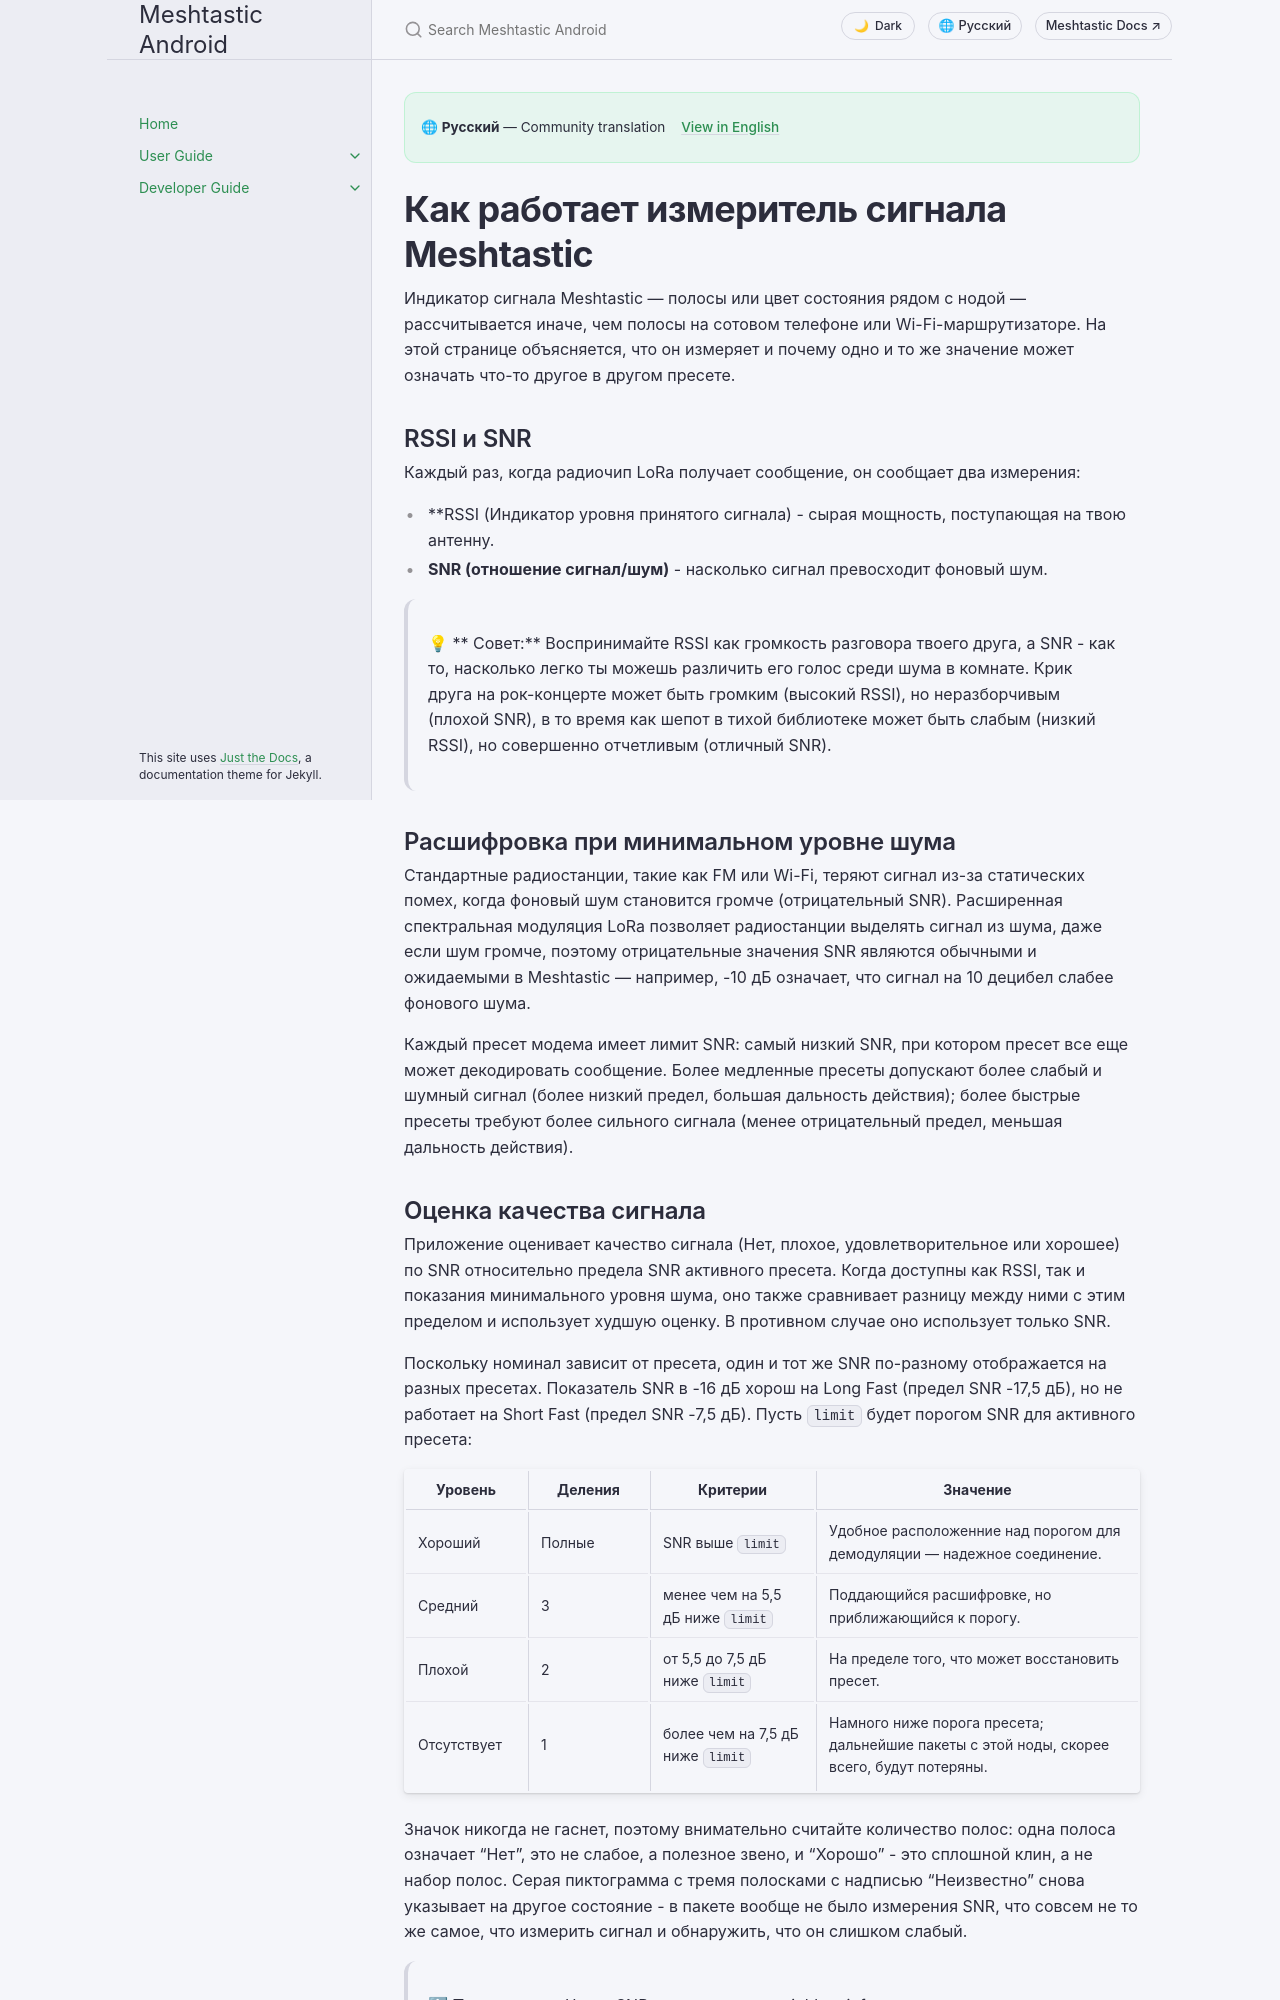

repository: meshtastic/Meshtastic-Android · page: v2.8.5/ru/user/signal-meter.html · generator: jekyll

---
title: Как работает измеритель сигнала Meshtastic
nav_order: 15
last_updated: 2026-10-21
description: Как индикатор сигнала оценивает качество по SNR относительно пресетов модема LoRa — расширенная спектральная модуляция, предустановки и что на самом деле означают полоски.
aliases:
  - signal
  - signal-meter
  - snr
  - rssi
---

# Как работает измеритель сигнала Meshtastic

Индикатор сигнала Meshtastic — полосы или цвет состояния рядом с нодой — рассчитывается иначе, чем полосы на сотовом телефоне или Wi-Fi-маршрутизаторе. На этой странице объясняется, что он измеряет и почему одно и то же значение может означать что-то другое в другом пресете.

## RSSI и SNR

Каждый раз, когда радиочип LoRa получает сообщение, он сообщает два измерения:

- \*\*RSSI (Индикатор уровня принятого сигнала) - сырая мощность, поступающая на твою антенну.
- **SNR (отношение сигнал/шум)** - насколько сигнал превосходит фоновый шум.

> 💡 \*\* Совет:\*\* Воспринимайте RSSI как громкость разговора твоего друга, а SNR - как то, насколько легко ты можешь различить его голос среди шума в комнате. Крик друга на рок-концерте может быть громким (высокий RSSI), но неразборчивым (плохой SNR), в то время как шепот в тихой библиотеке может быть слабым (низкий RSSI), но совершенно отчетливым (отличный SNR).

## Расшифровка при минимальном уровне шума

Стандартные радиостанции, такие как FM или Wi-Fi, теряют сигнал из-за статических помех, когда фоновый шум становится громче (отрицательный SNR). Расширенная спектральная модуляция LoRa позволяет радиостанции выделять сигнал из шума, даже если шум громче, поэтому отрицательные значения SNR являются обычными и ожидаемыми в Meshtastic — например, -10 дБ означает, что сигнал на 10 децибел слабее фонового шума.

Каждый пресет модема имеет лимит SNR: самый низкий SNR, при котором пресет все еще может декодировать сообщение. Более медленные пресеты допускают более слабый и шумный сигнал (более низкий предел, большая дальность действия); более быстрые пресеты требуют более сильного сигнала (менее отрицательный предел, меньшая дальность действия).
